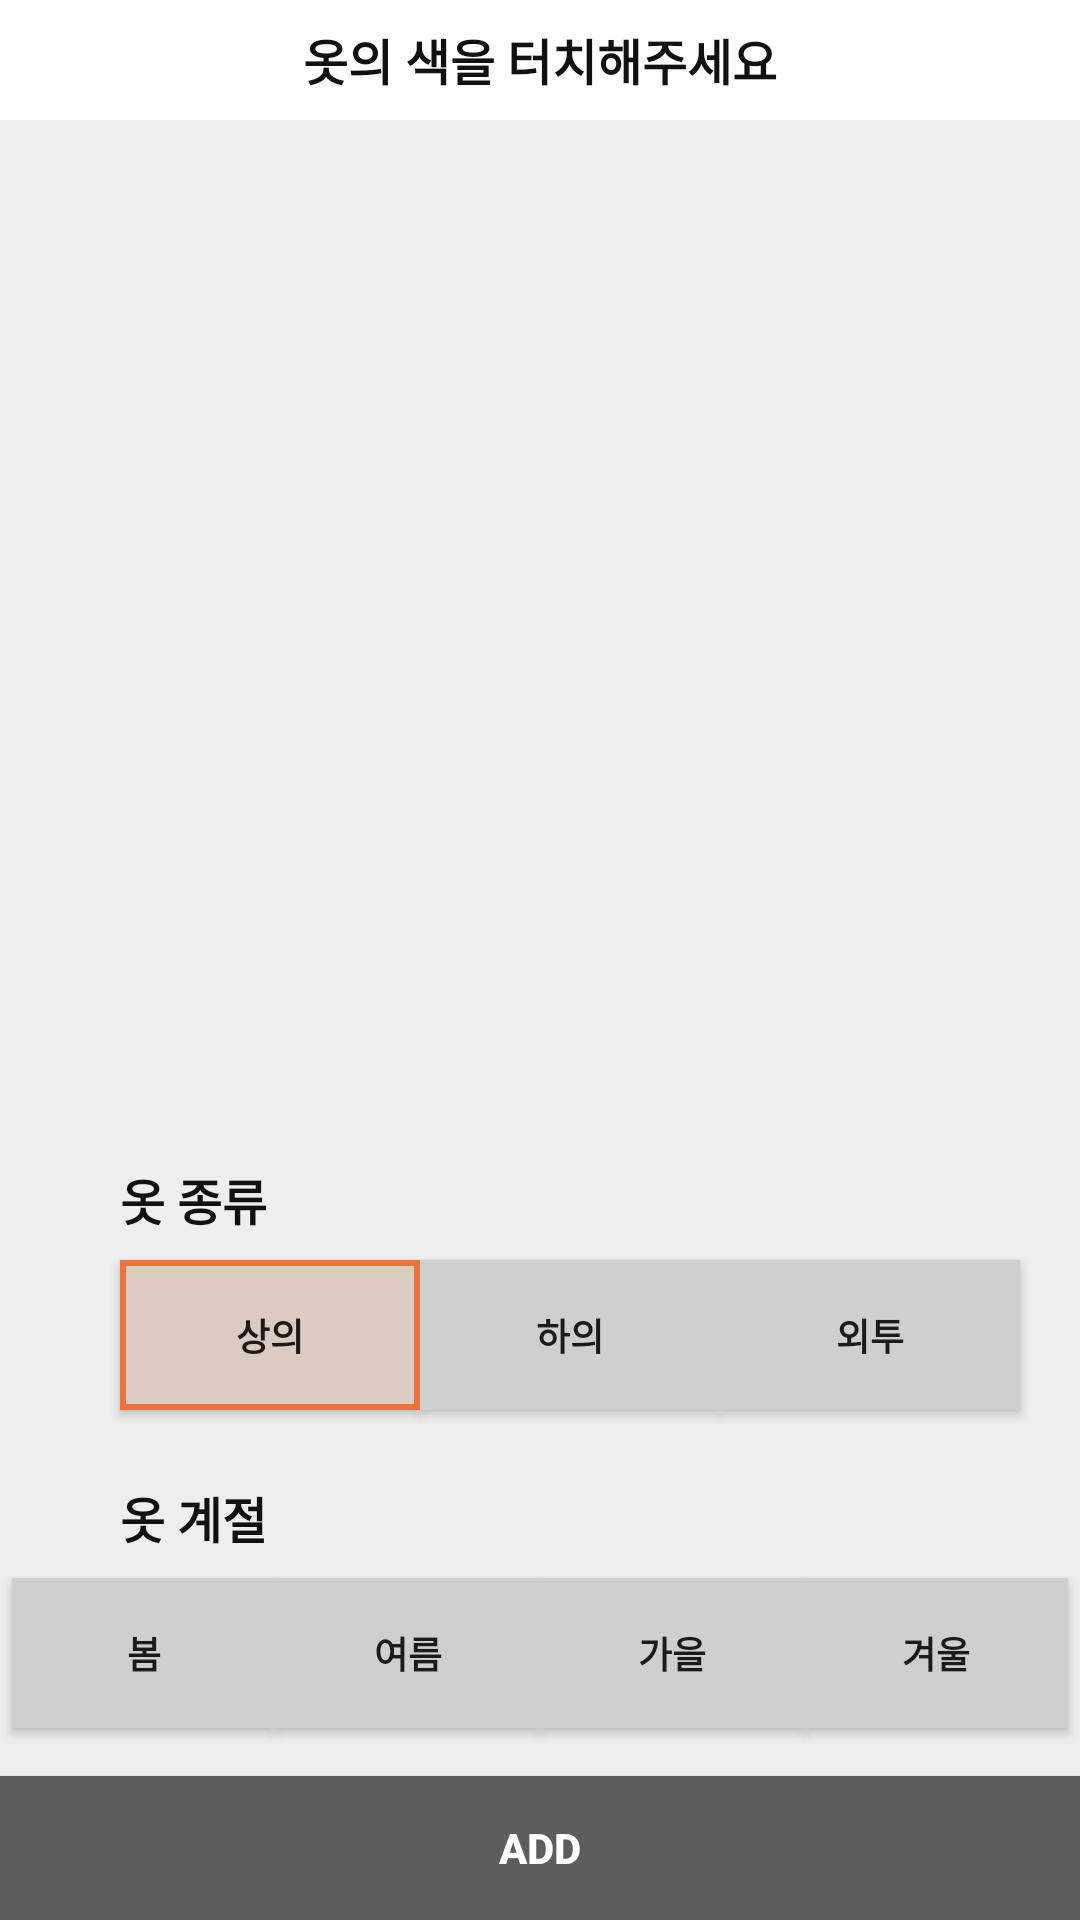

Write the Android layout XML for this screen, with the resource values it uses.
<!-- AndroidManifest.xml: application theme AppTheme -->
<!-- res/layout/album_setting.xml -->
<?xml version="1.0" encoding="utf-8"?>
<androidx.constraintlayout.widget.ConstraintLayout xmlns:android="http://schemas.android.com/apk/res/android"
    xmlns:app="http://schemas.android.com/apk/res-auto"
    xmlns:tools="http://schemas.android.com/tools"
    android:id="@+id/layoutOOO"
    android:layout_width="match_parent"
    android:layout_height="match_parent"
    android:background="#0D1F1F1F">

    <RelativeLayout
        android:id="@+id/layout11"
        android:layout_width="0dp"
        android:layout_height="wrap_content"
        android:background="#FFFFFF"
        app:layout_constraintEnd_toEndOf="parent"
        app:layout_constraintStart_toStartOf="parent"
        app:layout_constraintTop_toTopOf="parent"
        app:layout_constraintBottom_toTopOf="@+id/imageView">

        <TextView
            android:layout_width="wrap_content"
            android:layout_height="wrap_content"
            android:text="옷의 색을 터치해주세요"
            android:textSize="8pt"
            android:textStyle="bold"
            android:textColor="#111111"
            android:layout_centerVertical="true"
            android:layout_centerHorizontal="true"  />

        <ImageView
            android:id="@+id/btnChoose"
            android:layout_width="50dp"
            android:layout_height="40dp"
            android:src="@drawable/ic_baseline_addblack"
            android:layout_alignParentRight="true"
            android:layout_marginRight="16dp" />

    </RelativeLayout>

    <ImageView
        android:id="@+id/imageView"
        android:layout_width="300dp"
        android:layout_height="300dp"
        android:layout_centerHorizontal="true"
        android:layout_marginTop="24dp"
        android:scaleType="centerCrop"
        app:layout_constraintEnd_toEndOf="parent"
        app:layout_constraintStart_toStartOf="parent"
        app:layout_constraintTop_toBottomOf="@id/layout11"
        tools:srcCompat="@mipmap/ic_launcher" />

    <TextView
        android:id="@+id/textupdown"
        android:layout_width="150dp"
        android:layout_height="wrap_content"
        android:layout_below="@+id/imageView"
        android:layout_marginStart="40dp"
        android:layout_marginTop="24dp"
        android:textColor="#111111"
        android:text="옷 종류"
        android:textStyle="bold"
        android:textSize="8pt"
        app:layout_constraintTop_toBottomOf="@+id/imageView"
        app:layout_constraintStart_toStartOf="parent"
        />

    <Button
        android:id="@+id/radio_type1"
        android:layout_width="100dp"
        android:layout_height="50dp"
        android:background="@drawable/button_radio_left"
        android:layout_marginTop="8dp"
        android:text="상의"
        android:textStyle="bold"
        android:textSize="6pt"
        app:layout_constraintTop_toBottomOf="@+id/textupdown"
        app:layout_constraintStart_toStartOf="parent"
        android:layout_marginStart="40dp"   />

    <Button
        android:id="@+id/radio_type2"
        android:layout_width="100dp"
        android:layout_height="50dp"
        android:background="@drawable/button_radio_center"
        android:layout_marginTop="8dp"
        android:text="하의"
        android:textStyle="bold"
        android:textSize="6pt"
        app:layout_constraintTop_toBottomOf="@+id/textupdown"
        app:layout_constraintStart_toEndOf="@+id/radio_type1"
           />

    <Button
        android:id="@+id/radio_type3"
        android:layout_width="100dp"
        android:layout_height="50dp"
        android:background="@drawable/button_radio_center"
        android:layout_marginTop="8dp"
        android:text="외투"
        android:textStyle="bold"
        android:textSize="6pt"
        app:layout_constraintTop_toBottomOf="@+id/textupdown"
        app:layout_constraintStart_toEndOf="@+id/radio_type2"
        />

    <TextView
        android:id="@+id/textwinter"
        android:layout_width="150dp"
        android:layout_height="wrap_content"
        android:layout_below="@+id/imageView"
        android:layout_marginStart="40dp"
        android:layout_marginTop="24dp"
        android:textColor="#111111"
        android:text="옷 계절"
        android:textStyle="bold"
        android:textSize="8pt"
        app:layout_constraintTop_toBottomOf="@+id/radio_type1"
        app:layout_constraintStart_toStartOf="parent"
        />

    <Button
        android:id="@+id/radio_spring"
        android:layout_width="wrap_content"
        android:layout_height="50dp"
        android:background="@drawable/button_radio_center"
        android:layout_marginTop="8dp"
        android:text="봄"
        android:textStyle="bold"
        android:textSize="6pt"
        app:layout_constraintTop_toBottomOf="@+id/textwinter"
        app:layout_constraintStart_toStartOf="parent"
        android:layout_marginStart="40dp"
        app:layout_constraintEnd_toStartOf="@+id/radio_summer"
           />

    <Button
        android:id="@+id/radio_summer"
        android:layout_width="wrap_content"
        android:layout_height="50dp"
        android:background="@drawable/button_radio_center"
        android:layout_marginTop="8dp"
        android:text="여름"
        android:textStyle="bold"
        android:textSize="6pt"
        app:layout_constraintTop_toBottomOf="@+id/textwinter"
        app:layout_constraintStart_toEndOf="@+id/radio_spring"
        app:layout_constraintEnd_toStartOf="@+id/radio_autumn"
        />

    <Button
        android:id="@+id/radio_autumn"
        android:layout_width="wrap_content"
        android:layout_height="50dp"
        android:background="@drawable/button_radio_center"
        android:layout_marginTop="8dp"
        android:text="가을"
        android:textStyle="bold"
        android:textSize="6pt"
        app:layout_constraintTop_toBottomOf="@+id/textwinter"
        app:layout_constraintStart_toEndOf="@+id/radio_summer"
        app:layout_constraintEnd_toStartOf="@+id/radio_winter"
        />

    <Button
        android:id="@+id/radio_winter"
        android:layout_width="wrap_content"
        android:layout_height="50dp"
        android:background="@drawable/button_radio_center"
        android:layout_marginTop="8dp"
        android:text="겨울"
        android:textStyle="bold"
        android:textSize="6pt"
        app:layout_constraintTop_toBottomOf="@+id/textwinter"
        app:layout_constraintStart_toEndOf="@+id/radio_autumn"
        app:layout_constraintEnd_toEndOf="parent"
        android:layout_marginEnd="40dp"
        />

    <Button
        android:id="@+id/btnAdd"
        android:layout_width="match_parent"
        android:layout_height="wrap_content"
        android:background="#5E5D5D"
        android:text="Add"
        android:textColor="#FFFFFF"
        android:textStyle="bold"
        app:layout_constraintStart_toStartOf="parent"
        app:layout_constraintEnd_toEndOf="parent"
        app:layout_constraintBottom_toBottomOf="parent"
        />


</androidx.constraintlayout.widget.ConstraintLayout>
<!-- resources referenced by this layout -->
<resources>
  <!-- drawable button_radio_center (drawable) -->
  <?xml version="1.0" encoding="utf-8"?>
  <shape xmlns:android="http://schemas.android.com/apk/res/android">
      <solid android:color="#CFCFCF" />
      <stroke android:width="1dp"
          android:color="#CFCFCF" />
  </shape>
  <!-- drawable button_radio_left (drawable) -->
  <?xml version="1.0" encoding="utf-8"?>
  <shape xmlns:android="http://schemas.android.com/apk/res/android">
      <solid android:color="#DCCBC3" />
      <stroke android:width="2dp"
          android:color="#EB723D" />
  </shape>
  <style name="AppTheme" parent="Theme.AppCompat.Light.NoActionBar">
          
          <item name="colorPrimary">#FFE0B2</item>
          <item name="colorPrimaryDark">#2F45BD</item>
          <item name="colorAccent">@color/colorAccent</item>
          <item name="bottomSheetDialogTheme">@style/AppBottomSheetDialogTheme</item>
      </style>
  <style name="AppBottomSheetDialogTheme" parent="Theme.Design.Light.BottomSheetDialog">
          <item name="bottomSheetStyle">@style/AppModalStyle</item>
      </style>
  <style name="AppModalStyle" parent="Widget.Design.BottomSheet.Modal">
          <item name="android:background">@drawable/round_bg</item>
      </style>
  <!-- drawable round_bg (drawable) -->
  <?xml version="1.0" encoding="utf-8"?>
  <shape xmlns:android="http://schemas.android.com/apk/res/android">
      
      <solid android:color="#ffffff"/>
      
      <corners android:topLeftRadius="10dp"
          android:topRightRadius="10dp"   />
  
      <padding android:top="0dp"
          android:right="0dp"
          android:left="0dp"
          android:bottom="0dp"    />
  
  </shape>
  <!-- not gathered from this repository: default colours our renderer supplied (Android Studio template values) -->
  <color name="colorAccent">#FF03DAC5</color>
</resources>
